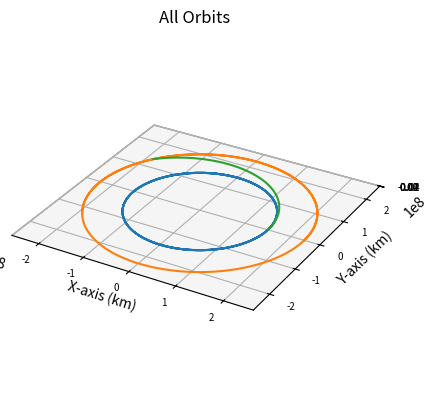

Generate this figure with matplotlib:
import numpy as np
import matplotlib.pyplot as plt
from scipy.integrate import solve_ivp
import math

def main():
    """
    Main function
    """
    
    # Gravitational Constant times Earth mass, adjusted for kilometers
    # earth_mu = 398600.441500000
    sun_mu = 1.989e30*6.67e-20 # * 1e-9 km^3/m^3
    g = 9.80665*1e-3 # km/s^2

    earthRad = 150e6
    earthVel = (sun_mu/earthRad)**0.5
    marsRad = 228e6
    marsVel = (sun_mu/marsRad)**0.5
    
    earthInitPos = np.array([earthRad, 0, 0])
    earthInitVel = np.array([0, earthVel, 0])
    marsInitPos = np.array([marsRad, 0, 0])
    marsInitVel = np.array([0, marsVel, 0])

    integration_time = 24*60*60*365*3 # three years, arbitrarily high to ensure no cutoff
    integration_steps = 1000

    shipInitVel = [0, earthVel, 0]

    earth, times = keplerian_propagator(earthInitPos, earthInitVel, integration_time, integration_steps)
    mars, times = keplerian_propagator(marsInitPos, marsInitVel, integration_time, integration_steps)
    ship, times, arrival_time = ship_propagator(earthInitPos, shipInitVel, integration_time, integration_steps)

    final_ship = ship[0:3,-1]
    final_x = final_ship[0]
    final_y = final_ship[1]
    
    unit_dir = [final_x/np.hypot(final_x,final_y), final_y/np.hypot(final_x,final_y)]
    theta = np.arctan(final_y/final_x)
    theta2 = np.arctan2(final_y,final_x)
    mars_x_vel = marsVel*np.sin(theta)
    mars_y_vel = marsVel*np.cos(theta2)
    mars_vel = [mars_x_vel, mars_y_vel, 0]
    # Final ship velocity ship[3:,-1]
    DV2_vector = ship[3:,-1] - mars_vel
    DV2_mag = np.linalg.norm(DV2_vector)
    # Plot it
    fig = plt.figure()
    # Define axes in that figure
    ax = plt.axes(projection='3d',computed_zorder=False)
    # Plot x, y, z
    ax.plot(earth[0],earth[1],earth[2],zorder=5)
    ax.plot(mars[0],mars[1],mars[2],zorder=5)
    ax.plot(ship[0],ship[1],ship[2],zorder=5)
    plt.title("All Orbits")
    ax.set_xlabel("X-axis (km)")
    ax.set_ylabel("Y-axis (km)")
    ax.set_zlabel("Z-axis (km)")
    ax.xaxis.set_tick_params(labelsize=7)
    ax.yaxis.set_tick_params(labelsize=7)
    ax.zaxis.set_tick_params(labelsize=7)
    ax.set_aspect('equal', adjustable='box')

    if arrival_time is not None:
        print("Travel time (days): "+str(arrival_time/86400))

    plt.show()

def reach_mars_event(t, state):
    x, y, z = state[:3]
    r = np.linalg.norm([x, y, z])
    return r - 228e6

reach_mars_event.terminal = True
reach_mars_event.direction = 1 

def keplerian_propagator(init_r, init_v, tof, steps):
    """
    Function to propagate a given orbit
    """
    # Time vector
    tspan = [0, tof]
    # Array of time values
    tof_array = np.linspace(0,tof, num=steps)
    init_state = np.concatenate((init_r,init_v))
    # Do the integration
    sol = solve_ivp(fun = lambda t,x:keplerian_eoms(t,x), t_span=tspan, y0=init_state, method="DOP853", t_eval=tof_array, rtol = 1e-12, atol = 1e-12)

    # Return everything
    return sol.y, sol.t

def ship_propagator(init_r, init_v, tof, steps):
    """
    Function to propagate a given orbit
    """
    # Time vector
    tspan = [0, tof]
    # Array of time values
    tof_array = np.linspace(0,tof, num=steps)
    init_state = np.concatenate((init_r,init_v))
    # Do the integration
    sol = solve_ivp(fun = lambda t,x:ship_eoms(t,x), t_span=tspan, y0=init_state, method="DOP853", t_eval=tof_array, rtol = 1e-12, atol = 1e-12, events=reach_mars_event)

    mars_arrival_time = sol.t_events[0][0] if sol.t_events[0].size > 0 else None

    # Return everything
    return sol.y, sol.t, mars_arrival_time

def keplerian_eoms(t, state):
    """
    Equation of motion for 2body orbits
    """
    sun_mu = 1.989e30*6.67e-20
    
    # Extract values from init
    x, y, z, vx, vy, vz = state
    r_dot = np.array([vx, vy, vz])
    
    # Define r
    r = np.linalg.norm([x, y, z])
    # Solve for the acceleration
    ax = - (sun_mu/r**3) * x
    ay = - (sun_mu/r**3) * y
    az = - (sun_mu/r**3) * z

    v_dot = np.array([ax, ay, az])

    dx = np.append(r_dot, v_dot)

    return dx

def ship_eoms(t, state):
    """
    Equation of motion for 2body orbits
    """
    
    # Extract values from init
    x, y, z, vx, vy, vz = state
    r_dot = np.array([vx, vy, vz])
    
    # Define r
    r = np.linalg.norm([x, y, z])
    
    sun_mu = 1.989e30*6.67e-20
    solar_constant = 1.361e6 # kw/m^2 * 1e6 m^2/km^2
    au = 150e6 # km
    lightspeed = 299792 # km/s
    sail_density = 1.4e3 # g/cm^3 * 1e3 kg/g
    sail_width = 7 # km
    sail_width_cm = sail_width*1e5
    sail_area = sail_width**2 # km^2
    sail_thickness = 2.5 * 1e-4 # 2.5 um to cm
    rad_pressure = solar_constant/(lightspeed*(r/au)**2) # Pa
    force = sail_area*rad_pressure
    dry_mass = 50e3 # rough estimate of payload section hull
    payload_mass = 150e3
    sail_mass = sail_width_cm**2 * sail_thickness * sail_density
    ship_mass = dry_mass + payload_mass
    
    acceleration = force/ship_mass*1e-3 # m/s^2 * 1e-3 km/m
    # Solve for the acceleration
    ax = - (sun_mu/r**3) * x + x/r * acceleration
    ay = - (sun_mu/r**3) * y + y/r * acceleration
    az = - (sun_mu/r**3) * z

    v_dot = np.array([ax, ay, az])

    dx = np.append(r_dot, v_dot)

    return dx


if __name__ == '__main__':
    main()
